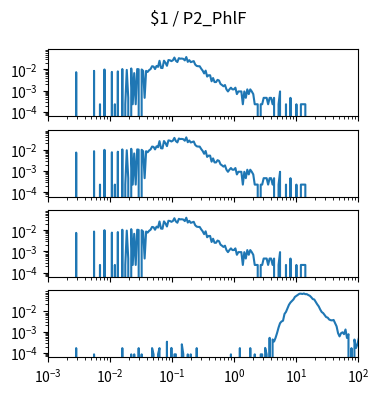

Python code for this plot: (Note: this script raises an exception after producing the figure.)
import matplotlib.pyplot as plt
import numpy as np

num_plots = 4

fig, ax = plt.subplots(num_plots, 1, sharex=True, sharey=True)
fig.set_size_inches(4, 1*num_plots)

fig.suptitle("$1 / P2_PhlF")

for a in ax:
    a.set_xscale('log')
    a.set_yscale('log')
    a.set_xlim(1.000000e-03, 1.000000e+02)

ax[0].plot([1.000000e-03,1.056818e-03,1.116863e-03,1.180321e-03,1.247384e-03,1.318257e-03,1.393157e-03,1.472313e-03,1.555966e-03,1.644372e-03,1.737801e-03,1.836538e-03,1.940886e-03,2.051162e-03,2.167704e-03,2.290868e-03,2.421029e-03,2.558586e-03,2.703958e-03,2.857591e-03,3.019952e-03,3.191538e-03,3.372873e-03,3.564511e-03,3.767038e-03,3.981072e-03,4.207266e-03,4.446313e-03,4.698941e-03,4.965923e-03,5.248075e-03,5.546257e-03,5.861382e-03,6.194411e-03,6.546362e-03,6.918310e-03,7.311391e-03,7.726806e-03,8.165824e-03,8.629785e-03,9.120108e-03,9.638290e-03,1.018591e-02,1.076465e-02,1.137627e-02,1.202264e-02,1.270574e-02,1.342765e-02,1.419058e-02,1.499685e-02,1.584893e-02,1.674943e-02,1.770109e-02,1.870682e-02,1.976970e-02,2.089296e-02,2.208005e-02,2.333458e-02,2.466039e-02,2.606154e-02,2.754229e-02,2.910717e-02,3.076097e-02,3.250873e-02,3.435579e-02,3.630781e-02,3.837072e-02,4.055085e-02,4.285485e-02,4.528976e-02,4.786301e-02,5.058247e-02,5.345644e-02,5.649370e-02,5.970353e-02,6.309573e-02,6.668068e-02,7.046931e-02,7.447320e-02,7.870458e-02,8.317638e-02,8.790225e-02,9.289664e-02,9.817479e-02,1.037528e-01,1.096478e-01,1.158777e-01,1.224616e-01,1.294196e-01,1.367729e-01,1.445440e-01,1.527566e-01,1.614359e-01,1.706082e-01,1.803018e-01,1.905461e-01,2.013724e-01,2.128139e-01,2.249055e-01,2.376840e-01,2.511886e-01,2.654606e-01,2.805434e-01,2.964831e-01,3.133286e-01,3.311311e-01,3.499452e-01,3.698282e-01,3.908409e-01,4.130475e-01,4.365158e-01,4.613176e-01,4.875285e-01,5.152286e-01,5.445027e-01,5.754399e-01,6.081350e-01,6.426877e-01,6.792036e-01,7.177943e-01,7.585776e-01,8.016781e-01,8.472274e-01,8.953648e-01,9.462372e-01,1.000000e+00,1.056818e+00,1.116863e+00,1.180321e+00,1.247384e+00,1.318257e+00,1.393157e+00,1.472313e+00,1.555966e+00,1.644372e+00,1.737801e+00,1.836538e+00,1.940886e+00,2.051162e+00,2.167704e+00,2.290868e+00,2.421029e+00,2.558586e+00,2.703958e+00,2.857591e+00,3.019952e+00,3.191538e+00,3.372873e+00,3.564511e+00,3.767038e+00,3.981072e+00,4.207266e+00,4.446313e+00,4.698941e+00,4.965923e+00,5.248075e+00,5.546257e+00,5.861382e+00,6.194411e+00,6.546362e+00,6.918310e+00,7.311391e+00,7.726806e+00,8.165824e+00,8.629785e+00,9.120108e+00,9.638290e+00,1.018591e+01,1.076465e+01,1.137627e+01,1.202264e+01,1.270574e+01,1.342765e+01,1.419058e+01,1.499685e+01,1.584893e+01,1.674943e+01,1.770109e+01,1.870682e+01,1.976970e+01,2.089296e+01,2.208005e+01,2.333458e+01,2.466039e+01,2.606154e+01,2.754229e+01,2.910717e+01,3.076097e+01,3.250873e+01,3.435579e+01,3.630781e+01,3.837072e+01,4.055085e+01,4.285485e+01,4.528976e+01,4.786301e+01,5.058247e+01,5.345644e+01,5.649370e+01,5.970353e+01,6.309573e+01,6.668068e+01,7.046931e+01,7.447320e+01,7.870458e+01,8.317638e+01,8.790225e+01,9.289664e+01,9.817479e+01,1.037528e+02,1.096478e+02,1.158777e+02,1.224616e+02,1.294196e+02,1.367729e+02,1.445440e+02,1.527566e+02,1.614359e+02,1.706082e+02,1.803018e+02,1.905461e+02,2.013724e+02,2.128139e+02,2.249055e+02,2.376840e+02,2.511886e+02,2.654606e+02,2.805434e+02,2.964831e+02,3.133286e+02,3.311311e+02,3.499452e+02,3.698282e+02,3.908409e+02,4.130475e+02,4.365158e+02,4.613176e+02,4.875285e+02,5.152286e+02,5.445027e+02,5.754399e+02,6.081350e+02,6.426877e+02,6.792036e+02,7.177943e+02,7.585776e+02,8.016781e+02,8.472274e+02,8.953648e+02,9.462372e+02,], [0.000000e+00,0.000000e+00,0.000000e+00,0.000000e+00,0.000000e+00,0.000000e+00,0.000000e+00,0.000000e+00,0.000000e+00,0.000000e+00,0.000000e+00,0.000000e+00,0.000000e+00,0.000000e+00,0.000000e+00,0.000000e+00,0.000000e+00,0.000000e+00,0.000000e+00,7.431491e-03,0.000000e+00,0.000000e+00,0.000000e+00,0.000000e+00,0.000000e+00,0.000000e+00,0.000000e+00,0.000000e+00,0.000000e+00,0.000000e+00,0.000000e+00,8.592661e-03,0.000000e+00,0.000000e+00,0.000000e+00,2.322341e-04,0.000000e+00,0.000000e+00,9.986066e-03,0.000000e+00,0.000000e+00,0.000000e+00,0.000000e+00,7.663725e-03,0.000000e+00,2.322341e-04,0.000000e+00,8.128193e-03,0.000000e+00,0.000000e+00,1.045053e-02,0.000000e+00,2.322341e-04,9.521598e-03,4.644682e-04,0.000000e+00,1.114724e-02,2.322341e-04,6.734789e-03,2.322341e-04,1.045053e-02,1.021830e-02,0.000000e+00,9.986066e-03,8.592661e-03,4.644682e-04,8.592661e-03,7.663725e-03,9.289364e-03,1.045053e-02,1.416628e-02,1.370181e-02,1.045053e-02,1.463075e-02,1.323734e-02,2.554575e-02,1.184394e-02,1.161170e-02,2.577798e-02,2.066883e-02,1.486298e-02,2.763586e-02,2.693915e-02,2.461681e-02,2.693915e-02,3.622852e-02,2.554575e-02,2.229447e-02,3.390618e-02,3.204830e-02,3.251277e-02,3.135160e-02,2.670692e-02,3.831863e-02,2.275894e-02,2.740362e-02,2.206224e-02,2.322341e-02,2.461681e-02,1.695309e-02,1.463075e-02,1.416628e-02,1.416628e-02,1.091500e-02,8.824895e-03,6.502555e-03,8.824895e-03,4.644682e-03,5.341384e-03,5.341384e-03,2.786809e-03,3.947980e-03,2.554575e-03,2.554575e-03,3.251277e-03,3.019043e-03,2.090107e-03,1.857873e-03,1.625639e-03,1.857873e-03,1.161170e-03,9.289364e-04,1.161170e-03,1.393405e-03,1.161170e-03,1.161170e-03,1.393405e-03,6.967023e-04,9.289364e-04,9.289364e-04,9.289364e-04,2.322341e-04,9.289364e-04,4.644682e-04,1.161170e-03,6.967023e-04,1.161170e-03,9.289364e-04,6.967023e-04,2.322341e-04,2.322341e-04,2.322341e-04,0.000000e+00,2.322341e-04,2.322341e-04,4.644682e-04,4.644682e-04,4.644682e-04,2.322341e-04,4.644682e-04,4.644682e-04,2.322341e-04,4.644682e-04,0.000000e+00,0.000000e+00,2.322341e-04,9.289364e-04,0.000000e+00,0.000000e+00,0.000000e+00,2.322341e-04,0.000000e+00,0.000000e+00,4.644682e-04,0.000000e+00,0.000000e+00,0.000000e+00,2.322341e-04,0.000000e+00,0.000000e+00,2.322341e-04,2.322341e-04,2.322341e-04,2.322341e-04,0.000000e+00,0.000000e+00,0.000000e+00,0.000000e+00,0.000000e+00,0.000000e+00,0.000000e+00,0.000000e+00,0.000000e+00,0.000000e+00,0.000000e+00,0.000000e+00,0.000000e+00,0.000000e+00,0.000000e+00,0.000000e+00,0.000000e+00,0.000000e+00,0.000000e+00,0.000000e+00,0.000000e+00,0.000000e+00,0.000000e+00,0.000000e+00,0.000000e+00,0.000000e+00,0.000000e+00,0.000000e+00,0.000000e+00,0.000000e+00,0.000000e+00,0.000000e+00,0.000000e+00,0.000000e+00,0.000000e+00,0.000000e+00,0.000000e+00,0.000000e+00,0.000000e+00,0.000000e+00,0.000000e+00,0.000000e+00,0.000000e+00,0.000000e+00,0.000000e+00,0.000000e+00,0.000000e+00,0.000000e+00,0.000000e+00,0.000000e+00,0.000000e+00,0.000000e+00,0.000000e+00,0.000000e+00,0.000000e+00,0.000000e+00,0.000000e+00,0.000000e+00,0.000000e+00,0.000000e+00,0.000000e+00,0.000000e+00,0.000000e+00,0.000000e+00,0.000000e+00,0.000000e+00,0.000000e+00,0.000000e+00,0.000000e+00,0.000000e+00,0.000000e+00,0.000000e+00,0.000000e+00,0.000000e+00,0.000000e+00,0.000000e+00,])
ax[1].plot([1.000000e-03,1.056818e-03,1.116863e-03,1.180321e-03,1.247384e-03,1.318257e-03,1.393157e-03,1.472313e-03,1.555966e-03,1.644372e-03,1.737801e-03,1.836538e-03,1.940886e-03,2.051162e-03,2.167704e-03,2.290868e-03,2.421029e-03,2.558586e-03,2.703958e-03,2.857591e-03,3.019952e-03,3.191538e-03,3.372873e-03,3.564511e-03,3.767038e-03,3.981072e-03,4.207266e-03,4.446313e-03,4.698941e-03,4.965923e-03,5.248075e-03,5.546257e-03,5.861382e-03,6.194411e-03,6.546362e-03,6.918310e-03,7.311391e-03,7.726806e-03,8.165824e-03,8.629785e-03,9.120108e-03,9.638290e-03,1.018591e-02,1.076465e-02,1.137627e-02,1.202264e-02,1.270574e-02,1.342765e-02,1.419058e-02,1.499685e-02,1.584893e-02,1.674943e-02,1.770109e-02,1.870682e-02,1.976970e-02,2.089296e-02,2.208005e-02,2.333458e-02,2.466039e-02,2.606154e-02,2.754229e-02,2.910717e-02,3.076097e-02,3.250873e-02,3.435579e-02,3.630781e-02,3.837072e-02,4.055085e-02,4.285485e-02,4.528976e-02,4.786301e-02,5.058247e-02,5.345644e-02,5.649370e-02,5.970353e-02,6.309573e-02,6.668068e-02,7.046931e-02,7.447320e-02,7.870458e-02,8.317638e-02,8.790225e-02,9.289664e-02,9.817479e-02,1.037528e-01,1.096478e-01,1.158777e-01,1.224616e-01,1.294196e-01,1.367729e-01,1.445440e-01,1.527566e-01,1.614359e-01,1.706082e-01,1.803018e-01,1.905461e-01,2.013724e-01,2.128139e-01,2.249055e-01,2.376840e-01,2.511886e-01,2.654606e-01,2.805434e-01,2.964831e-01,3.133286e-01,3.311311e-01,3.499452e-01,3.698282e-01,3.908409e-01,4.130475e-01,4.365158e-01,4.613176e-01,4.875285e-01,5.152286e-01,5.445027e-01,5.754399e-01,6.081350e-01,6.426877e-01,6.792036e-01,7.177943e-01,7.585776e-01,8.016781e-01,8.472274e-01,8.953648e-01,9.462372e-01,1.000000e+00,1.056818e+00,1.116863e+00,1.180321e+00,1.247384e+00,1.318257e+00,1.393157e+00,1.472313e+00,1.555966e+00,1.644372e+00,1.737801e+00,1.836538e+00,1.940886e+00,2.051162e+00,2.167704e+00,2.290868e+00,2.421029e+00,2.558586e+00,2.703958e+00,2.857591e+00,3.019952e+00,3.191538e+00,3.372873e+00,3.564511e+00,3.767038e+00,3.981072e+00,4.207266e+00,4.446313e+00,4.698941e+00,4.965923e+00,5.248075e+00,5.546257e+00,5.861382e+00,6.194411e+00,6.546362e+00,6.918310e+00,7.311391e+00,7.726806e+00,8.165824e+00,8.629785e+00,9.120108e+00,9.638290e+00,1.018591e+01,1.076465e+01,1.137627e+01,1.202264e+01,1.270574e+01,1.342765e+01,1.419058e+01,1.499685e+01,1.584893e+01,1.674943e+01,1.770109e+01,1.870682e+01,1.976970e+01,2.089296e+01,2.208005e+01,2.333458e+01,2.466039e+01,2.606154e+01,2.754229e+01,2.910717e+01,3.076097e+01,3.250873e+01,3.435579e+01,3.630781e+01,3.837072e+01,4.055085e+01,4.285485e+01,4.528976e+01,4.786301e+01,5.058247e+01,5.345644e+01,5.649370e+01,5.970353e+01,6.309573e+01,6.668068e+01,7.046931e+01,7.447320e+01,7.870458e+01,8.317638e+01,8.790225e+01,9.289664e+01,9.817479e+01,1.037528e+02,1.096478e+02,1.158777e+02,1.224616e+02,1.294196e+02,1.367729e+02,1.445440e+02,1.527566e+02,1.614359e+02,1.706082e+02,1.803018e+02,1.905461e+02,2.013724e+02,2.128139e+02,2.249055e+02,2.376840e+02,2.511886e+02,2.654606e+02,2.805434e+02,2.964831e+02,3.133286e+02,3.311311e+02,3.499452e+02,3.698282e+02,3.908409e+02,4.130475e+02,4.365158e+02,4.613176e+02,4.875285e+02,5.152286e+02,5.445027e+02,5.754399e+02,6.081350e+02,6.426877e+02,6.792036e+02,7.177943e+02,7.585776e+02,8.016781e+02,8.472274e+02,8.953648e+02,9.462372e+02,], [0.000000e+00,0.000000e+00,0.000000e+00,0.000000e+00,0.000000e+00,0.000000e+00,0.000000e+00,0.000000e+00,0.000000e+00,0.000000e+00,0.000000e+00,0.000000e+00,0.000000e+00,0.000000e+00,0.000000e+00,0.000000e+00,0.000000e+00,0.000000e+00,0.000000e+00,7.431491e-03,0.000000e+00,0.000000e+00,0.000000e+00,0.000000e+00,0.000000e+00,0.000000e+00,0.000000e+00,0.000000e+00,0.000000e+00,0.000000e+00,0.000000e+00,8.592661e-03,0.000000e+00,0.000000e+00,0.000000e+00,2.322341e-04,0.000000e+00,0.000000e+00,9.986066e-03,0.000000e+00,0.000000e+00,0.000000e+00,0.000000e+00,7.663725e-03,0.000000e+00,2.322341e-04,0.000000e+00,8.128193e-03,0.000000e+00,0.000000e+00,1.045053e-02,0.000000e+00,2.322341e-04,9.521598e-03,4.644682e-04,0.000000e+00,1.114724e-02,2.322341e-04,6.734789e-03,2.322341e-04,1.045053e-02,1.021830e-02,0.000000e+00,9.986066e-03,8.592661e-03,4.644682e-04,8.592661e-03,7.663725e-03,9.289364e-03,1.045053e-02,1.416628e-02,1.370181e-02,1.045053e-02,1.463075e-02,1.323734e-02,2.554575e-02,1.184394e-02,1.161170e-02,2.577798e-02,2.066883e-02,1.486298e-02,2.763586e-02,2.693915e-02,2.461681e-02,2.693915e-02,3.622852e-02,2.554575e-02,2.229447e-02,3.390618e-02,3.204830e-02,3.251277e-02,3.135160e-02,2.670692e-02,3.831863e-02,2.275894e-02,2.740362e-02,2.206224e-02,2.322341e-02,2.461681e-02,1.695309e-02,1.463075e-02,1.416628e-02,1.416628e-02,1.091500e-02,8.824895e-03,6.502555e-03,8.824895e-03,4.644682e-03,5.341384e-03,5.341384e-03,2.786809e-03,3.947980e-03,2.554575e-03,2.554575e-03,3.251277e-03,3.019043e-03,2.090107e-03,1.857873e-03,1.625639e-03,1.857873e-03,1.161170e-03,9.289364e-04,1.161170e-03,1.393405e-03,1.161170e-03,1.161170e-03,1.393405e-03,6.967023e-04,9.289364e-04,9.289364e-04,9.289364e-04,2.322341e-04,9.289364e-04,4.644682e-04,1.161170e-03,6.967023e-04,1.161170e-03,9.289364e-04,6.967023e-04,2.322341e-04,2.322341e-04,2.322341e-04,0.000000e+00,2.322341e-04,2.322341e-04,4.644682e-04,4.644682e-04,4.644682e-04,2.322341e-04,4.644682e-04,4.644682e-04,2.322341e-04,4.644682e-04,0.000000e+00,0.000000e+00,2.322341e-04,9.289364e-04,0.000000e+00,0.000000e+00,0.000000e+00,2.322341e-04,0.000000e+00,0.000000e+00,4.644682e-04,0.000000e+00,0.000000e+00,0.000000e+00,2.322341e-04,0.000000e+00,0.000000e+00,2.322341e-04,2.322341e-04,2.322341e-04,2.322341e-04,0.000000e+00,0.000000e+00,0.000000e+00,0.000000e+00,0.000000e+00,0.000000e+00,0.000000e+00,0.000000e+00,0.000000e+00,0.000000e+00,0.000000e+00,0.000000e+00,0.000000e+00,0.000000e+00,0.000000e+00,0.000000e+00,0.000000e+00,0.000000e+00,0.000000e+00,0.000000e+00,0.000000e+00,0.000000e+00,0.000000e+00,0.000000e+00,0.000000e+00,0.000000e+00,0.000000e+00,0.000000e+00,0.000000e+00,0.000000e+00,0.000000e+00,0.000000e+00,0.000000e+00,0.000000e+00,0.000000e+00,0.000000e+00,0.000000e+00,0.000000e+00,0.000000e+00,0.000000e+00,0.000000e+00,0.000000e+00,0.000000e+00,0.000000e+00,0.000000e+00,0.000000e+00,0.000000e+00,0.000000e+00,0.000000e+00,0.000000e+00,0.000000e+00,0.000000e+00,0.000000e+00,0.000000e+00,0.000000e+00,0.000000e+00,0.000000e+00,0.000000e+00,0.000000e+00,0.000000e+00,0.000000e+00,0.000000e+00,0.000000e+00,0.000000e+00,0.000000e+00,0.000000e+00,0.000000e+00,0.000000e+00,0.000000e+00,0.000000e+00,0.000000e+00,0.000000e+00,0.000000e+00,0.000000e+00,0.000000e+00,0.000000e+00,])
ax[2].plot([1.000000e-03,1.056818e-03,1.116863e-03,1.180321e-03,1.247384e-03,1.318257e-03,1.393157e-03,1.472313e-03,1.555966e-03,1.644372e-03,1.737801e-03,1.836538e-03,1.940886e-03,2.051162e-03,2.167704e-03,2.290868e-03,2.421029e-03,2.558586e-03,2.703958e-03,2.857591e-03,3.019952e-03,3.191538e-03,3.372873e-03,3.564511e-03,3.767038e-03,3.981072e-03,4.207266e-03,4.446313e-03,4.698941e-03,4.965923e-03,5.248075e-03,5.546257e-03,5.861382e-03,6.194411e-03,6.546362e-03,6.918310e-03,7.311391e-03,7.726806e-03,8.165824e-03,8.629785e-03,9.120108e-03,9.638290e-03,1.018591e-02,1.076465e-02,1.137627e-02,1.202264e-02,1.270574e-02,1.342765e-02,1.419058e-02,1.499685e-02,1.584893e-02,1.674943e-02,1.770109e-02,1.870682e-02,1.976970e-02,2.089296e-02,2.208005e-02,2.333458e-02,2.466039e-02,2.606154e-02,2.754229e-02,2.910717e-02,3.076097e-02,3.250873e-02,3.435579e-02,3.630781e-02,3.837072e-02,4.055085e-02,4.285485e-02,4.528976e-02,4.786301e-02,5.058247e-02,5.345644e-02,5.649370e-02,5.970353e-02,6.309573e-02,6.668068e-02,7.046931e-02,7.447320e-02,7.870458e-02,8.317638e-02,8.790225e-02,9.289664e-02,9.817479e-02,1.037528e-01,1.096478e-01,1.158777e-01,1.224616e-01,1.294196e-01,1.367729e-01,1.445440e-01,1.527566e-01,1.614359e-01,1.706082e-01,1.803018e-01,1.905461e-01,2.013724e-01,2.128139e-01,2.249055e-01,2.376840e-01,2.511886e-01,2.654606e-01,2.805434e-01,2.964831e-01,3.133286e-01,3.311311e-01,3.499452e-01,3.698282e-01,3.908409e-01,4.130475e-01,4.365158e-01,4.613176e-01,4.875285e-01,5.152286e-01,5.445027e-01,5.754399e-01,6.081350e-01,6.426877e-01,6.792036e-01,7.177943e-01,7.585776e-01,8.016781e-01,8.472274e-01,8.953648e-01,9.462372e-01,1.000000e+00,1.056818e+00,1.116863e+00,1.180321e+00,1.247384e+00,1.318257e+00,1.393157e+00,1.472313e+00,1.555966e+00,1.644372e+00,1.737801e+00,1.836538e+00,1.940886e+00,2.051162e+00,2.167704e+00,2.290868e+00,2.421029e+00,2.558586e+00,2.703958e+00,2.857591e+00,3.019952e+00,3.191538e+00,3.372873e+00,3.564511e+00,3.767038e+00,3.981072e+00,4.207266e+00,4.446313e+00,4.698941e+00,4.965923e+00,5.248075e+00,5.546257e+00,5.861382e+00,6.194411e+00,6.546362e+00,6.918310e+00,7.311391e+00,7.726806e+00,8.165824e+00,8.629785e+00,9.120108e+00,9.638290e+00,1.018591e+01,1.076465e+01,1.137627e+01,1.202264e+01,1.270574e+01,1.342765e+01,1.419058e+01,1.499685e+01,1.584893e+01,1.674943e+01,1.770109e+01,1.870682e+01,1.976970e+01,2.089296e+01,2.208005e+01,2.333458e+01,2.466039e+01,2.606154e+01,2.754229e+01,2.910717e+01,3.076097e+01,3.250873e+01,3.435579e+01,3.630781e+01,3.837072e+01,4.055085e+01,4.285485e+01,4.528976e+01,4.786301e+01,5.058247e+01,5.345644e+01,5.649370e+01,5.970353e+01,6.309573e+01,6.668068e+01,7.046931e+01,7.447320e+01,7.870458e+01,8.317638e+01,8.790225e+01,9.289664e+01,9.817479e+01,1.037528e+02,1.096478e+02,1.158777e+02,1.224616e+02,1.294196e+02,1.367729e+02,1.445440e+02,1.527566e+02,1.614359e+02,1.706082e+02,1.803018e+02,1.905461e+02,2.013724e+02,2.128139e+02,2.249055e+02,2.376840e+02,2.511886e+02,2.654606e+02,2.805434e+02,2.964831e+02,3.133286e+02,3.311311e+02,3.499452e+02,3.698282e+02,3.908409e+02,4.130475e+02,4.365158e+02,4.613176e+02,4.875285e+02,5.152286e+02,5.445027e+02,5.754399e+02,6.081350e+02,6.426877e+02,6.792036e+02,7.177943e+02,7.585776e+02,8.016781e+02,8.472274e+02,8.953648e+02,9.462372e+02,], [0.000000e+00,0.000000e+00,0.000000e+00,0.000000e+00,0.000000e+00,0.000000e+00,0.000000e+00,0.000000e+00,0.000000e+00,0.000000e+00,0.000000e+00,0.000000e+00,0.000000e+00,0.000000e+00,0.000000e+00,0.000000e+00,0.000000e+00,0.000000e+00,0.000000e+00,7.431491e-03,0.000000e+00,0.000000e+00,0.000000e+00,0.000000e+00,0.000000e+00,0.000000e+00,0.000000e+00,0.000000e+00,0.000000e+00,0.000000e+00,0.000000e+00,8.592661e-03,0.000000e+00,0.000000e+00,0.000000e+00,2.322341e-04,0.000000e+00,0.000000e+00,9.986066e-03,0.000000e+00,0.000000e+00,0.000000e+00,0.000000e+00,7.663725e-03,0.000000e+00,2.322341e-04,0.000000e+00,8.128193e-03,0.000000e+00,0.000000e+00,1.045053e-02,0.000000e+00,2.322341e-04,9.521598e-03,4.644682e-04,0.000000e+00,1.114724e-02,2.322341e-04,6.734789e-03,2.322341e-04,1.045053e-02,1.021830e-02,0.000000e+00,9.986066e-03,8.592661e-03,4.644682e-04,8.592661e-03,7.663725e-03,9.289364e-03,1.045053e-02,1.416628e-02,1.370181e-02,1.045053e-02,1.463075e-02,1.323734e-02,2.554575e-02,1.184394e-02,1.161170e-02,2.577798e-02,2.066883e-02,1.486298e-02,2.763586e-02,2.693915e-02,2.461681e-02,2.693915e-02,3.622852e-02,2.554575e-02,2.229447e-02,3.390618e-02,3.204830e-02,3.251277e-02,3.135160e-02,2.670692e-02,3.831863e-02,2.275894e-02,2.740362e-02,2.206224e-02,2.322341e-02,2.461681e-02,1.695309e-02,1.463075e-02,1.416628e-02,1.416628e-02,1.091500e-02,8.824895e-03,6.502555e-03,8.824895e-03,4.644682e-03,5.341384e-03,5.341384e-03,2.786809e-03,3.947980e-03,2.554575e-03,2.554575e-03,3.251277e-03,3.019043e-03,2.090107e-03,1.857873e-03,1.625639e-03,1.857873e-03,1.161170e-03,9.289364e-04,1.161170e-03,1.393405e-03,1.161170e-03,1.161170e-03,1.393405e-03,6.967023e-04,9.289364e-04,9.289364e-04,9.289364e-04,2.322341e-04,9.289364e-04,4.644682e-04,1.161170e-03,6.967023e-04,1.161170e-03,9.289364e-04,6.967023e-04,2.322341e-04,2.322341e-04,2.322341e-04,0.000000e+00,2.322341e-04,2.322341e-04,4.644682e-04,4.644682e-04,4.644682e-04,2.322341e-04,4.644682e-04,4.644682e-04,2.322341e-04,4.644682e-04,0.000000e+00,0.000000e+00,2.322341e-04,9.289364e-04,0.000000e+00,0.000000e+00,0.000000e+00,2.322341e-04,0.000000e+00,0.000000e+00,4.644682e-04,0.000000e+00,0.000000e+00,0.000000e+00,2.322341e-04,0.000000e+00,0.000000e+00,2.322341e-04,2.322341e-04,2.322341e-04,2.322341e-04,0.000000e+00,0.000000e+00,0.000000e+00,0.000000e+00,0.000000e+00,0.000000e+00,0.000000e+00,0.000000e+00,0.000000e+00,0.000000e+00,0.000000e+00,0.000000e+00,0.000000e+00,0.000000e+00,0.000000e+00,0.000000e+00,0.000000e+00,0.000000e+00,0.000000e+00,0.000000e+00,0.000000e+00,0.000000e+00,0.000000e+00,0.000000e+00,0.000000e+00,0.000000e+00,0.000000e+00,0.000000e+00,0.000000e+00,0.000000e+00,0.000000e+00,0.000000e+00,0.000000e+00,0.000000e+00,0.000000e+00,0.000000e+00,0.000000e+00,0.000000e+00,0.000000e+00,0.000000e+00,0.000000e+00,0.000000e+00,0.000000e+00,0.000000e+00,0.000000e+00,0.000000e+00,0.000000e+00,0.000000e+00,0.000000e+00,0.000000e+00,0.000000e+00,0.000000e+00,0.000000e+00,0.000000e+00,0.000000e+00,0.000000e+00,0.000000e+00,0.000000e+00,0.000000e+00,0.000000e+00,0.000000e+00,0.000000e+00,0.000000e+00,0.000000e+00,0.000000e+00,0.000000e+00,0.000000e+00,0.000000e+00,0.000000e+00,0.000000e+00,0.000000e+00,0.000000e+00,0.000000e+00,0.000000e+00,0.000000e+00,0.000000e+00,])
ax[3].plot([1.000000e-03,1.056818e-03,1.116863e-03,1.180321e-03,1.247384e-03,1.318257e-03,1.393157e-03,1.472313e-03,1.555966e-03,1.644372e-03,1.737801e-03,1.836538e-03,1.940886e-03,2.051162e-03,2.167704e-03,2.290868e-03,2.421029e-03,2.558586e-03,2.703958e-03,2.857591e-03,3.019952e-03,3.191538e-03,3.372873e-03,3.564511e-03,3.767038e-03,3.981072e-03,4.207266e-03,4.446313e-03,4.698941e-03,4.965923e-03,5.248075e-03,5.546257e-03,5.861382e-03,6.194411e-03,6.546362e-03,6.918310e-03,7.311391e-03,7.726806e-03,8.165824e-03,8.629785e-03,9.120108e-03,9.638290e-03,1.018591e-02,1.076465e-02,1.137627e-02,1.202264e-02,1.270574e-02,1.342765e-02,1.419058e-02,1.499685e-02,1.584893e-02,1.674943e-02,1.770109e-02,1.870682e-02,1.976970e-02,2.089296e-02,2.208005e-02,2.333458e-02,2.466039e-02,2.606154e-02,2.754229e-02,2.910717e-02,3.076097e-02,3.250873e-02,3.435579e-02,3.630781e-02,3.837072e-02,4.055085e-02,4.285485e-02,4.528976e-02,4.786301e-02,5.058247e-02,5.345644e-02,5.649370e-02,5.970353e-02,6.309573e-02,6.668068e-02,7.046931e-02,7.447320e-02,7.870458e-02,8.317638e-02,8.790225e-02,9.289664e-02,9.817479e-02,1.037528e-01,1.096478e-01,1.158777e-01,1.224616e-01,1.294196e-01,1.367729e-01,1.445440e-01,1.527566e-01,1.614359e-01,1.706082e-01,1.803018e-01,1.905461e-01,2.013724e-01,2.128139e-01,2.249055e-01,2.376840e-01,2.511886e-01,2.654606e-01,2.805434e-01,2.964831e-01,3.133286e-01,3.311311e-01,3.499452e-01,3.698282e-01,3.908409e-01,4.130475e-01,4.365158e-01,4.613176e-01,4.875285e-01,5.152286e-01,5.445027e-01,5.754399e-01,6.081350e-01,6.426877e-01,6.792036e-01,7.177943e-01,7.585776e-01,8.016781e-01,8.472274e-01,8.953648e-01,9.462372e-01,1.000000e+00,1.056818e+00,1.116863e+00,1.180321e+00,1.247384e+00,1.318257e+00,1.393157e+00,1.472313e+00,1.555966e+00,1.644372e+00,1.737801e+00,1.836538e+00,1.940886e+00,2.051162e+00,2.167704e+00,2.290868e+00,2.421029e+00,2.558586e+00,2.703958e+00,2.857591e+00,3.019952e+00,3.191538e+00,3.372873e+00,3.564511e+00,3.767038e+00,3.981072e+00,4.207266e+00,4.446313e+00,4.698941e+00,4.965923e+00,5.248075e+00,5.546257e+00,5.861382e+00,6.194411e+00,6.546362e+00,6.918310e+00,7.311391e+00,7.726806e+00,8.165824e+00,8.629785e+00,9.120108e+00,9.638290e+00,1.018591e+01,1.076465e+01,1.137627e+01,1.202264e+01,1.270574e+01,1.342765e+01,1.419058e+01,1.499685e+01,1.584893e+01,1.674943e+01,1.770109e+01,1.870682e+01,1.976970e+01,2.089296e+01,2.208005e+01,2.333458e+01,2.466039e+01,2.606154e+01,2.754229e+01,2.910717e+01,3.076097e+01,3.250873e+01,3.435579e+01,3.630781e+01,3.837072e+01,4.055085e+01,4.285485e+01,4.528976e+01,4.786301e+01,5.058247e+01,5.345644e+01,5.649370e+01,5.970353e+01,6.309573e+01,6.668068e+01,7.046931e+01,7.447320e+01,7.870458e+01,8.317638e+01,8.790225e+01,9.289664e+01,9.817479e+01,1.037528e+02,1.096478e+02,1.158777e+02,1.224616e+02,1.294196e+02,1.367729e+02,1.445440e+02,1.527566e+02,1.614359e+02,1.706082e+02,1.803018e+02,1.905461e+02,2.013724e+02,2.128139e+02,2.249055e+02,2.376840e+02,2.511886e+02,2.654606e+02,2.805434e+02,2.964831e+02,3.133286e+02,3.311311e+02,3.499452e+02,3.698282e+02,3.908409e+02,4.130475e+02,4.365158e+02,4.613176e+02,4.875285e+02,5.152286e+02,5.445027e+02,5.754399e+02,6.081350e+02,6.426877e+02,6.792036e+02,7.177943e+02,7.585776e+02,8.016781e+02,8.472274e+02,8.953648e+02,9.462372e+02,], [0.000000e+00,0.000000e+00,0.000000e+00,0.000000e+00,0.000000e+00,0.000000e+00,0.000000e+00,0.000000e+00,0.000000e+00,0.000000e+00,0.000000e+00,0.000000e+00,0.000000e+00,0.000000e+00,0.000000e+00,0.000000e+00,0.000000e+00,0.000000e+00,0.000000e+00,1.709875e-04,0.000000e+00,0.000000e+00,0.000000e+00,0.000000e+00,0.000000e+00,0.000000e+00,0.000000e+00,0.000000e+00,0.000000e+00,0.000000e+00,0.000000e+00,8.745227e-05,0.000000e+00,0.000000e+00,0.000000e+00,0.000000e+00,0.000000e+00,0.000000e+00,0.000000e+00,0.000000e+00,0.000000e+00,0.000000e+00,0.000000e+00,0.000000e+00,0.000000e+00,0.000000e+00,0.000000e+00,0.000000e+00,0.000000e+00,0.000000e+00,1.709875e-04,0.000000e+00,0.000000e+00,0.000000e+00,0.000000e+00,0.000000e+00,8.745227e-05,0.000000e+00,8.745227e-05,0.000000e+00,0.000000e+00,1.709875e-04,0.000000e+00,8.745227e-05,0.000000e+00,0.000000e+00,0.000000e+00,0.000000e+00,0.000000e+00,0.000000e+00,1.709875e-04,8.745227e-05,0.000000e+00,0.000000e+00,8.745227e-05,1.709875e-04,0.000000e+00,0.000000e+00,0.000000e+00,0.000000e+00,3.419750e-04,0.000000e+00,0.000000e+00,1.749045e-04,0.000000e+00,8.745227e-05,8.745227e-05,0.000000e+00,0.000000e+00,0.000000e+00,2.584398e-04,8.745227e-05,0.000000e+00,0.000000e+00,8.745227e-05,0.000000e+00,8.745227e-05,0.000000e+00,0.000000e+00,0.000000e+00,1.709875e-04,0.000000e+00,0.000000e+00,0.000000e+00,0.000000e+00,0.000000e+00,0.000000e+00,0.000000e+00,0.000000e+00,0.000000e+00,0.000000e+00,0.000000e+00,0.000000e+00,0.000000e+00,0.000000e+00,0.000000e+00,0.000000e+00,0.000000e+00,0.000000e+00,0.000000e+00,0.000000e+00,0.000000e+00,0.000000e+00,8.745227e-05,0.000000e+00,0.000000e+00,0.000000e+00,0.000000e+00,0.000000e+00,1.709875e-04,0.000000e+00,0.000000e+00,0.000000e+00,0.000000e+00,0.000000e+00,0.000000e+00,1.709875e-04,0.000000e+00,0.000000e+00,8.745227e-05,0.000000e+00,0.000000e+00,0.000000e+00,8.745227e-05,8.745227e-05,0.000000e+00,1.749045e-04,8.745227e-05,0.000000e+00,5.207966e-04,0.000000e+00,4.372613e-04,3.498091e-04,5.247136e-04,8.745227e-04,1.574141e-03,2.532199e-03,3.049078e-03,3.303601e-03,6.881310e-03,8.614687e-03,1.249912e-02,1.855419e-02,2.368254e-02,2.773404e-02,3.301506e-02,4.345578e-02,4.881642e-02,5.500331e-02,6.110666e-02,6.185848e-02,5.954555e-02,6.308536e-02,5.837342e-02,5.869972e-02,5.319679e-02,4.920532e-02,4.184502e-02,3.443772e-02,3.286750e-02,2.506602e-02,1.946780e-02,1.561079e-02,1.114944e-02,8.497177e-03,7.539119e-03,6.019816e-03,4.902522e-03,4.640165e-03,3.785227e-03,3.518954e-03,3.435418e-03,3.606406e-03,2.572647e-03,1.805161e-03,8.588546e-04,6.082489e-04,8.588546e-04,9.463069e-04,7.753193e-04,1.284365e-03,5.129625e-04,7.714023e-04,0.000000e+00,1.709875e-04,0.000000e+00,4.333443e-04,1.709875e-04,2.584398e-04,5.168796e-04,1.709875e-04,0.000000e+00,0.000000e+00,1.709875e-04,0.000000e+00,0.000000e+00,0.000000e+00,0.000000e+00,0.000000e+00,1.709875e-04,0.000000e+00,0.000000e+00,0.000000e+00,1.709875e-04,0.000000e+00,0.000000e+00,1.709875e-04,0.000000e+00,0.000000e+00,0.000000e+00,0.000000e+00,0.000000e+00,0.000000e+00,0.000000e+00,0.000000e+00,0.000000e+00,0.000000e+00,0.000000e+00,0.000000e+00,0.000000e+00,0.000000e+00,0.000000e+00,0.000000e+00,0.000000e+00,0.000000e+00,0.000000e+00,0.000000e+00,0.000000e+00,0.000000e+00,0.000000e+00,])


plt.savefig("/root/output/cytometry_plot_$1_P2_PhlF.png", bbox_inches='tight')
